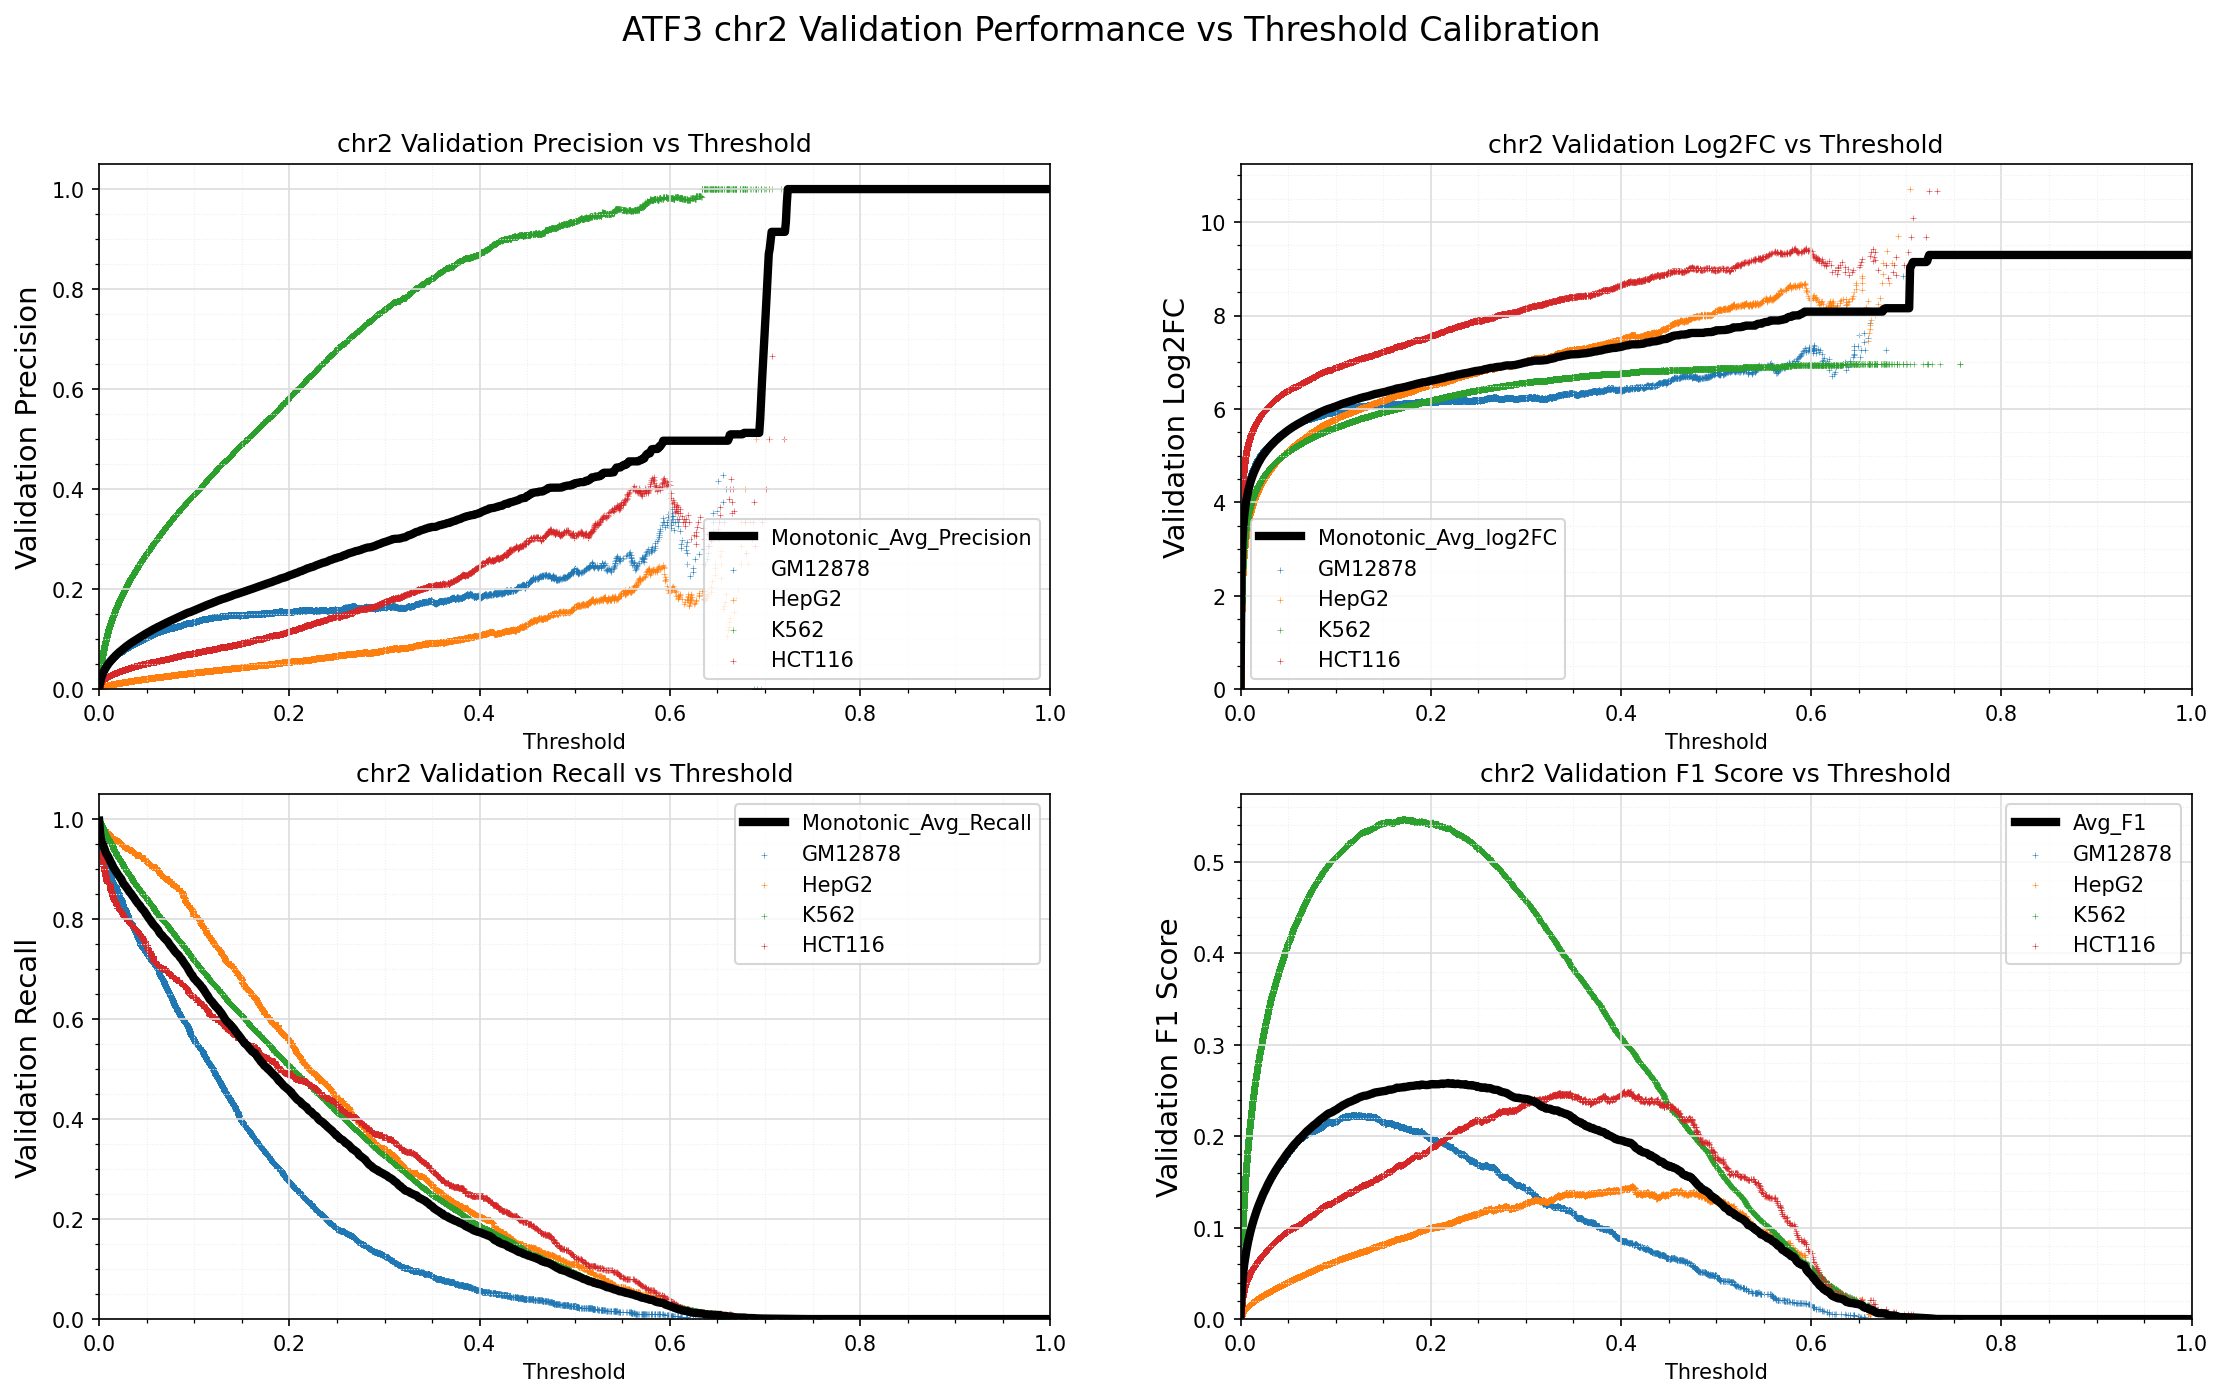

Data behind this chart, as committed beside it:
Standard_Thresh	Monotonic_Avg_Precision	Monotonic_Avg_Recall	Monotonic_Avg_log2FC	Avg_F1
0.0	0.002857	0.9968	0.01612	0.00568
0.001	0.01294	0.9713	2.44	0.02535
0.002	0.02134	0.9585	3.159	0.04124
0.003	0.02724	0.953	3.506	0.05212
0.004	0.03195	0.9492	3.733	0.06064
0.005	0.03593	0.9432	3.898	0.06773
0.006	0.03951	0.9386	4.033	0.07401
0.007	0.04273	0.9327	4.142	0.07957
0.008	0.04574	0.9298	4.24	0.08473
0.009	0.04854	0.9265	4.325	0.08946
0.01	0.05122	0.9224	4.4	0.09395
0.011	0.05372	0.9192	4.469	0.0981
0.012	0.05608	0.9144	4.53	0.102
0.013	0.05832	0.9115	4.586	0.1056
0.014	0.06046	0.9073	4.637	0.109
0.015	0.06252	0.9034	4.684	0.1123
0.016	0.06453	0.9005	4.731	0.1155
0.017	0.06651	0.8978	4.775	0.1186
0.018	0.06838	0.8945	4.815	0.1215
0.019	0.07019	0.8912	4.852	0.1243
0.02	0.07189	0.8882	4.888	0.1269
0.021	0.0737	0.8859	4.925	0.1297
0.022	0.07527	0.8828	4.957	0.1321
0.023	0.07692	0.8809	4.989	0.1346
0.024	0.0786	0.8771	5.018	0.137
0.025	0.07998	0.8724	5.043	0.139
0.026	0.08152	0.8694	5.07	0.1413
0.027	0.08308	0.8679	5.099	0.1436
0.028	0.0846	0.865	5.126	0.1457
0.029	0.08608	0.8625	5.15	0.1479
0.03	0.08748	0.8599	5.174	0.1498
0.031	0.08893	0.8569	5.197	0.1519
0.032	0.09029	0.8539	5.219	0.1538
0.033	0.09162	0.8522	5.242	0.1557
0.034	0.09292	0.8498	5.263	0.1574
0.035	0.09415	0.8465	5.282	0.1591
0.036	0.09543	0.8443	5.304	0.1609
0.037	0.0967	0.8416	5.323	0.1626
0.038	0.0979	0.8385	5.341	0.1642
0.039	0.09912	0.8356	5.36	0.1658
0.04	0.1004	0.8334	5.379	0.1675
0.041	0.1015	0.8306	5.395	0.1689
0.042	0.1027	0.8289	5.414	0.1705
0.043	0.1038	0.8267	5.431	0.172
0.044	0.105	0.8231	5.446	0.1734
0.045	0.1061	0.8208	5.463	0.1749
0.046	0.1073	0.8187	5.48	0.1765
0.047	0.1085	0.8166	5.497	0.178
0.048	0.1097	0.8141	5.512	0.1795
0.049	0.1108	0.8103	5.525	0.1809
0.05	0.112	0.8087	5.543	0.1824
0.051	0.113	0.8054	5.557	0.1837
0.052	0.114	0.802	5.569	0.1848
0.053	0.1151	0.7997	5.584	0.1862
0.054	0.1163	0.7975	5.598	0.1876
0.055	0.1174	0.7939	5.61	0.1888
0.056	0.1185	0.7923	5.625	0.1903
0.057	0.1195	0.7887	5.636	0.1914
0.058	0.1206	0.787	5.65	0.1926
0.059	0.1215	0.7851	5.662	0.1936
... 941 more rows
